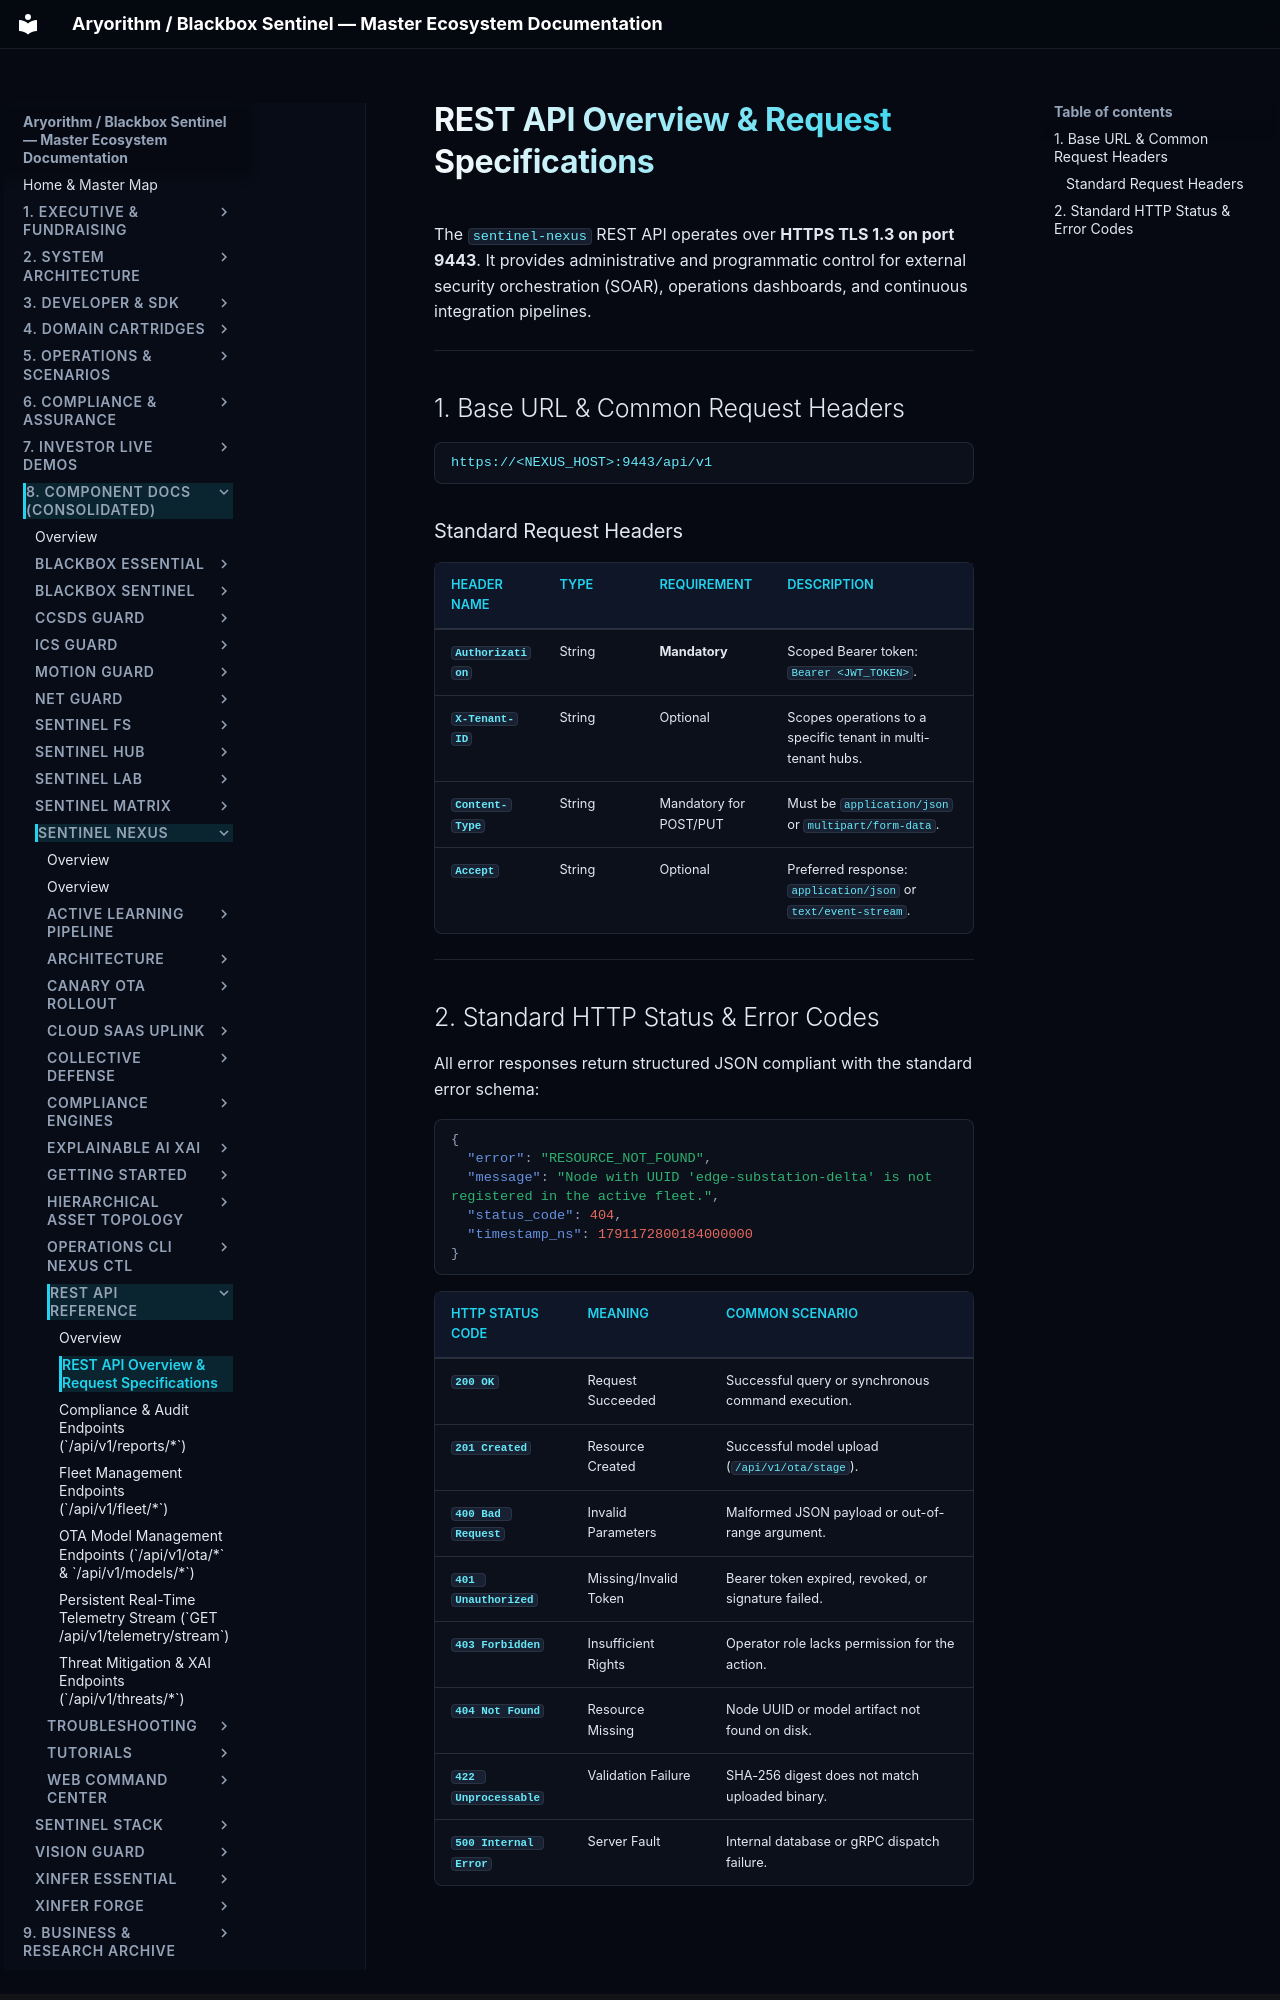

repository: kamisaberi/sentinel-docs · page: 08-components/sentinel-nexus/rest-api-reference/api-overview/index.html · generator: mkdocs

# REST API Overview & Request Specifications

The `sentinel-nexus` REST API operates over **HTTPS TLS 1.3 on port 9443**. It provides administrative and programmatic control for external security orchestration (SOAR), operations dashboards, and continuous integration pipelines.

---

## 1. Base URL & Common Request Headers

```text
https://<NEXUS_HOST>:9443/api/v1
```

### Standard Request Headers

| Header Name | Type | Requirement | Description |
| :--- | :--- | :--- | :--- |
| **`Authorization`** | String | **Mandatory** | Scoped Bearer token: `Bearer <JWT_TOKEN>`. |
| **`X-Tenant-ID`** | String | Optional | Scopes operations to a specific tenant in multi-tenant hubs. |
| **`Content-Type`** | String | Mandatory for POST/PUT | Must be `application/json` or `multipart/form-data`. |
| **`Accept`** | String | Optional | Preferred response: `application/json` or `text/event-stream`. |

---
